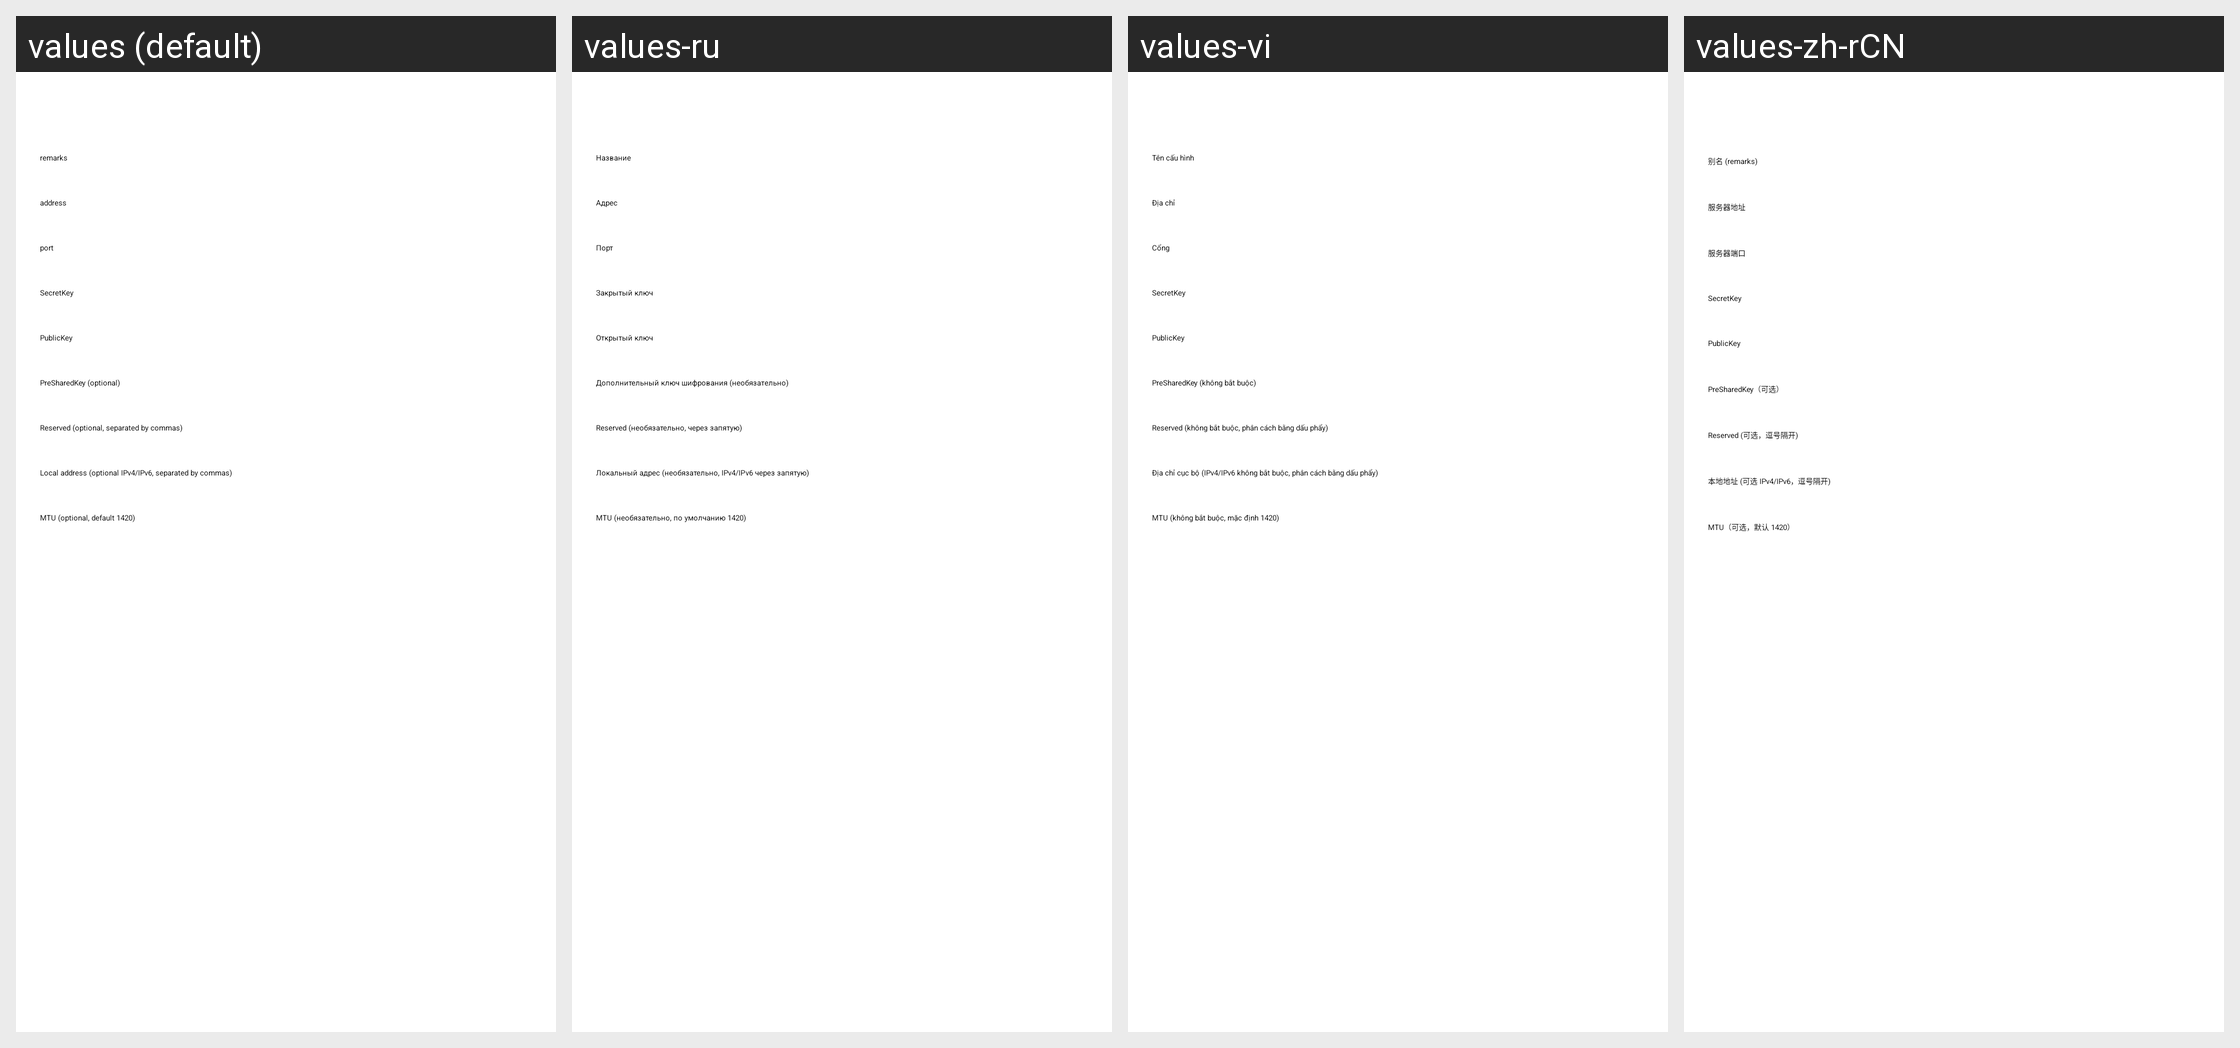

Strings drawn on this Android screen and how each of the app's shown locales translates them:
Android screen res/layout/activity_server_wireguard.xml rendered under 4 locales, left to right: values (default), values-ru, values-vi, values-zh-rCN. Device: Nexus 5 (rendered at 1080×1920; each locale shown at half size, 540×960, under a caption strip naming it); theme AppThemeDayNight.NoActionBar.
Other locales in the repository, not shown: values-ar, values-az, values-bn, values-bqi-rIR, values-fa, values-id, values-in, values-pt-rBR, values-zh-rTW.
Strings drawn on this screen, with the default value and each locale's value (text and hints the layout hard-codes, and strings that could not be matched under every locale, appear in the picture but are not listed):

server_lab_secret_key
  values: SecretKey
  values-ru: Закрытый ключ
  values-vi: SecretKey
  values-zh-rCN: SecretKey

server_lab_public_key
  values: PublicKey
  values-ru: Открытый ключ
  values-vi: PublicKey
  values-zh-rCN: PublicKey

server_lab_preshared_key
  values: PreSharedKey (optional)
  values-ru: Дополнительный ключ шифрования (необязательно)
  values-vi: PreSharedKey (không bắt buộc)
  values-zh-rCN: PreSharedKey（可选）

server_lab_reserved
  values: Reserved (optional, separated by commas)
  values-ru: Reserved (необязательно, через запятую)
  values-vi: Reserved (không bắt buộc, phân cách bằng dấu phẩy)
  values-zh-rCN: Reserved (可选，逗号隔开)

server_lab_local_address
  values: Local address (optional IPv4/IPv6, separated by commas)
  values-ru: Локальный адрес (необязательно, IPv4/IPv6 через запятую)
  values-vi: Địa chỉ cục bộ (IPv4/IPv6 không bắt buộc, phân cách bằng dấu phẩy)
  values-zh-rCN: 本地地址 (可选 IPv4/IPv6，逗号隔开)

server_lab_local_mtu
  values: MTU (optional, default 1420)
  values-ru: MTU (необязательно, по умолчанию 1420)
  values-vi: MTU (không bắt buộc, mặc định 1420)
  values-zh-rCN: MTU（可选，默认 1420）

server_lab_remarks
  values: remarks
  values-ru: Название
  values-vi: Tên cấu hình
  values-zh-rCN: 别名 (remarks)

server_lab_address3
  values: address
  values-ru: Адрес
  values-vi: Địa chỉ
  values-zh-rCN: 服务器地址

server_lab_port3
  values: port
  values-ru: Порт
  values-vi: Cổng
  values-zh-rCN: 服务器端口
